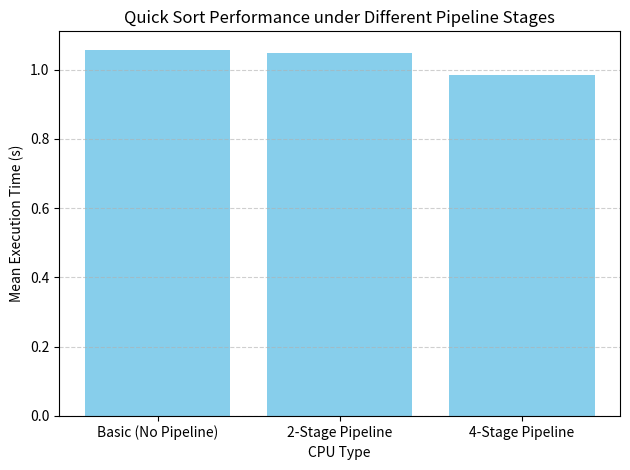

Python code for this plot:
import time
import random
import numpy as np
import matplotlib.pyplot as plt

# ==========================
# Base Class: Algorithm
# ==========================
class Algorithm:
    def __init__(self, name):
        self.name = name

    def run(self, data):
        raise NotImplementedError("Subclasses must override run()")

# ==========================
# CPU Simulation Class
# ==========================
class PipelineCPU:
    def __init__(self, name="Basic", stages=1):
        self.name = name
        self.stages = stages

    def process_delay(self):
        """
        Simulate pipeline delay:
        - More stages => smaller delay (faster execution)
        - No pipeline => higher delay
        """
        base_delay = 0.00002
        delay = base_delay / self.stages
        time.sleep(delay)

# ==========================
# Quick Sort Algorithm
# ==========================
class QuickSort(Algorithm):
    def __init__(self, cpu):
        super().__init__("Quick Sort")
        self.cpu = cpu

    def partition(self, arr, low, high):
        i = low - 1
        pivot = arr[high]
        for j in range(low, high):
            if arr[j] <= pivot:
                i += 1
                arr[i], arr[j] = arr[j], arr[i]
            # simulate pipeline delay for each comparison
            self.cpu.process_delay()
        arr[i + 1], arr[high] = arr[high], arr[i + 1]
        return i + 1

    def quick_sort(self, arr, low, high):
        if low < high:
            pi = self.partition(arr, low, high)
            self.quick_sort(arr, low, pi - 1)
            self.quick_sort(arr, pi + 1, high)

    def run(self, data):
        arr_copy = data.copy()
        start = time.time()
        self.quick_sort(arr_copy, 0, len(arr_copy) - 1)
        end = time.time()
        return end - start

# ==========================
# Performance Analyzer
# ==========================
class PerformanceAnalyzer:
    def __init__(self, algorithm, runs=5, input_size=1000):
        self.algorithm = algorithm
        self.runs = runs
        self.input_size = input_size
        self.times = []

    def execute(self):
        for i in range(self.runs):
            data = [random.randint(1, 10000) for _ in range(self.input_size)]
            t = self.algorithm.run(data)
            self.times.append(t)
        return self.times

    def statistics(self):
        mean_time = np.mean(self.times)
        variance_time = np.var(self.times)
        std_dev = np.std(self.times)
        return mean_time, variance_time, std_dev

# ==========================
# Main Function
# ==========================
def main():
    input_size = 1000
    runs = 5

    # Define different CPU pipeline configurations
    cpu_configs = [
        PipelineCPU("Basic (No Pipeline)", stages=1),
        PipelineCPU("2-Stage Pipeline", stages=2),
        PipelineCPU("4-Stage Pipeline", stages=4)
    ]

    results = []

    for cpu in cpu_configs:
        algo = QuickSort(cpu)
        analyzer = PerformanceAnalyzer(algo, runs, input_size)
        analyzer.execute()
        mean_time, variance_time, std_dev = analyzer.statistics()

        print(f"\nCPU: {cpu.name}")
        print(f"Mean Time: {mean_time:.5f}s")
        print(f"Variance: {variance_time:.8f}")
        print(f"Std Deviation: {std_dev:.5f}")

        results.append((cpu.name, mean_time, variance_time, std_dev))

    # ==========================
    # Visualization
    # ==========================
    labels = [r[0] for r in results]
    means = [r[1] for r in results]

    plt.bar(labels, means, color='skyblue')
    plt.xlabel("CPU Type")
    plt.ylabel("Mean Execution Time (s)")
    plt.title("Quick Sort Performance under Different Pipeline Stages")
    plt.grid(axis='y', linestyle='--', alpha=0.6)
    plt.tight_layout()
    plt.show()

    # ==========================
    # Summary Table
    # ==========================
    print("\nPerformance Summary:")
    print(f"{'CPU Type':<20}{'Mean (s)':<15}{'Variance':<15}{'Std Dev':<15}")
    print("-" * 65)
    for r in results:
        print(f"{r[0]:<20}{r[1]:<15.5f}{r[2]:<15.8f}{r[3]:<15.5f}")

if __name__ == "__main__":
    main()
